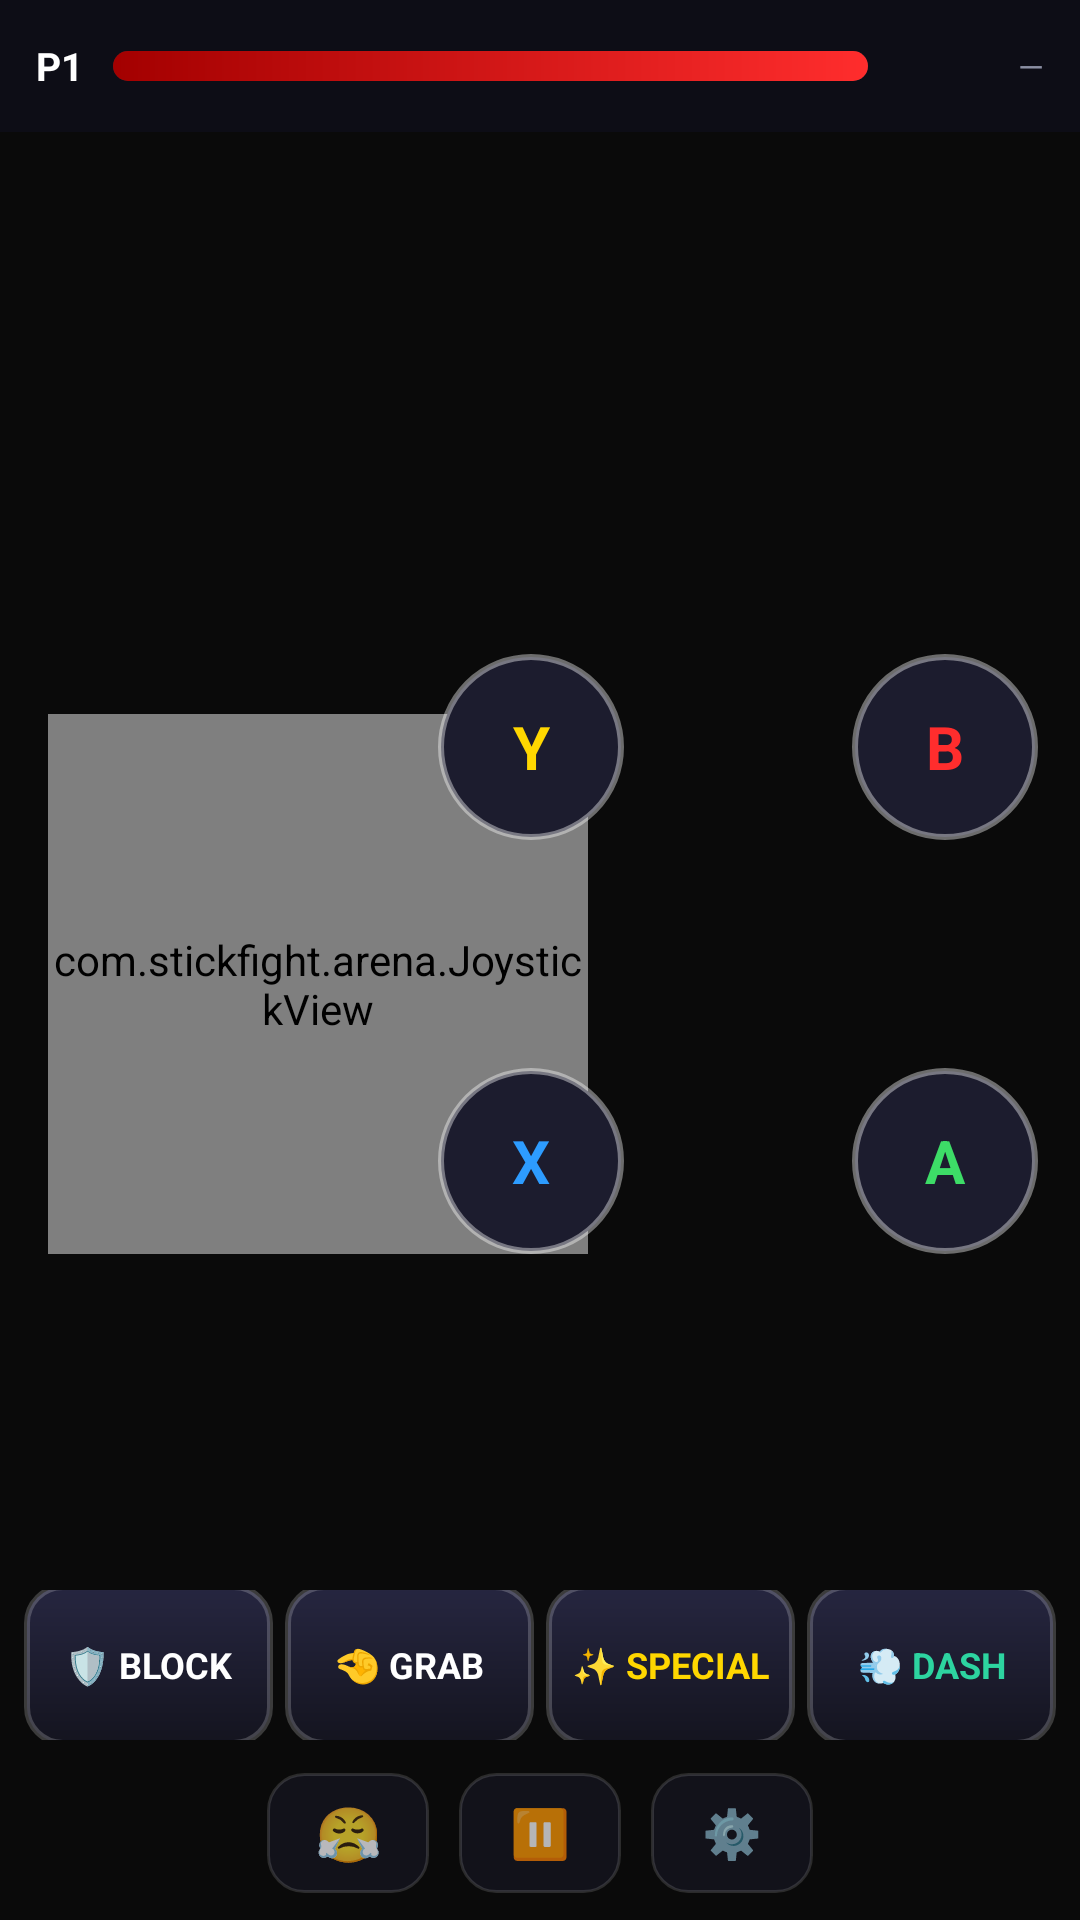

Android layout source for this screen:
<!-- AndroidManifest.xml: application theme Theme.SFA -->
<!-- res/layout/screen_controller.xml -->
<?xml version="1.0" encoding="utf-8"?>
<LinearLayout xmlns:android="http://schemas.android.com/apk/res/android"
    android:id="@+id/ctrl_root"
    android:layout_width="match_parent" android:layout_height="match_parent"
    android:orientation="vertical" android:background="@color/bg">

    
    <LinearLayout android:layout_width="match_parent" android:layout_height="44dp"
        android:orientation="horizontal" android:gravity="center_vertical"
        android:paddingStart="12dp" android:paddingEnd="12dp" android:background="#0d0d16">
        <TextView android:id="@+id/ctrl_name" android:layout_width="wrap_content"
            android:layout_height="wrap_content" android:text="P1" android:textColor="#ffffff"
            android:textSize="13sp" android:textStyle="bold"/>
        <ProgressBar android:id="@+id/ctrl_hp" style="?android:attr/progressBarStyleHorizontal"
            android:layout_width="0dp" android:layout_weight="1" android:layout_height="10dp"
            android:layout_marginStart="10dp" android:layout_marginEnd="10dp"
            android:progressDrawable="@drawable/hp_bar" android:max="100" android:progress="100"/>
        <TextView android:id="@+id/ctrl_combo" android:layout_width="wrap_content"
            android:layout_height="wrap_content" android:text="" android:textColor="@color/gold"
            android:textSize="15sp" android:textStyle="bold" android:minWidth="34dp" android:gravity="center"/>
        <TextView android:id="@+id/ctrl_ping" android:layout_width="wrap_content"
            android:layout_height="wrap_content" android:text="—" android:textColor="@color/muted"
            android:textSize="11sp" android:layout_marginStart="6dp"/>
    </LinearLayout>

    
    <FrameLayout android:layout_width="match_parent" android:layout_height="0dp"
        android:layout_weight="1">
        <com.stickfight.arena.JoystickView android:id="@+id/joystick"
            android:layout_width="180dp" android:layout_height="180dp"
            android:layout_gravity="bottom|start" android:layout_marginStart="16dp"
            android:layout_marginBottom="104dp"/>
        
        <View android:id="@+id/gesture_zone" android:layout_width="120dp"
            android:layout_height="match_parent" android:layout_gravity="center_horizontal"/>
        
        <FrameLayout android:id="@+id/abxy" android:layout_width="200dp"
            android:layout_height="200dp" android:layout_gravity="bottom|end"
            android:layout_marginEnd="14dp" android:layout_marginBottom="104dp">
            <TextView android:id="@+id/btnY" android:layout_width="62dp" android:layout_height="62dp"
                android:layout_gravity="top|start" android:gravity="center" android:text="Y"
                android:textColor="@color/gold" android:textSize="20sp" android:textStyle="bold"
                android:background="@drawable/btn_circle"/>
            <TextView android:id="@+id/btnX" android:layout_width="62dp" android:layout_height="62dp"
                android:layout_gravity="bottom|start" android:gravity="center" android:text="X"
                android:textColor="@color/p2" android:textSize="20sp" android:textStyle="bold"
                android:background="@drawable/btn_circle"/>
            <TextView android:id="@+id/btnB" android:layout_width="62dp" android:layout_height="62dp"
                android:layout_gravity="top|end" android:gravity="center" android:text="B"
                android:textColor="@color/p1" android:textSize="20sp" android:textStyle="bold"
                android:background="@drawable/btn_circle"/>
            <TextView android:id="@+id/btnA" android:layout_width="62dp" android:layout_height="62dp"
                android:layout_gravity="bottom|end" android:gravity="center" android:text="A"
                android:textColor="@color/green" android:textSize="20sp" android:textStyle="bold"
                android:background="@drawable/btn_circle"/>
        </FrameLayout>
    </FrameLayout>

    
    <LinearLayout android:layout_width="match_parent" android:layout_height="66dp"
        android:orientation="horizontal" android:padding="8dp" android:gravity="center">
        <TextView android:id="@+id/btn_block" android:layout_width="0dp" android:layout_weight="1"
            android:layout_height="54dp" android:layout_marginEnd="4dp" android:gravity="center"
            android:text="🛡️ BLOCK" android:textColor="#ffffff" android:textSize="12sp"
            android:textStyle="bold" android:background="@drawable/btn_action"/>
        <TextView android:id="@+id/btn_grab" android:layout_width="0dp" android:layout_weight="1"
            android:layout_height="54dp" android:layout_marginEnd="4dp" android:gravity="center"
            android:text="🤏 GRAB" android:textColor="#ffffff" android:textSize="12sp"
            android:textStyle="bold" android:background="@drawable/btn_action"/>
        <TextView android:id="@+id/btn_special" android:layout_width="0dp" android:layout_weight="1"
            android:layout_height="54dp" android:layout_marginEnd="4dp" android:gravity="center"
            android:text="✨ SPECIAL" android:textColor="@color/gold" android:textSize="12sp"
            android:textStyle="bold" android:background="@drawable/btn_action"/>
        <TextView android:id="@+id/btn_dash" android:layout_width="0dp" android:layout_weight="1"
            android:layout_height="54dp" android:gravity="center"
            android:text="💨 DASH" android:textColor="@color/teal" android:textSize="12sp"
            android:textStyle="bold" android:background="@drawable/btn_action"/>
    </LinearLayout>

    
    <LinearLayout android:layout_width="match_parent" android:layout_height="52dp"
        android:orientation="horizontal" android:gravity="center" android:paddingBottom="6dp">
        <TextView android:id="@+id/btn_emote" android:layout_width="54dp" android:layout_height="40dp"
            android:layout_marginEnd="10dp" android:gravity="center" android:text="😤"
            android:textSize="18sp" android:background="@drawable/btn_panel"/>
        <TextView android:id="@+id/btn_pause" android:layout_width="54dp" android:layout_height="40dp"
            android:layout_marginEnd="10dp" android:gravity="center" android:text="⏸"
            android:textSize="16sp" android:background="@drawable/btn_panel"/>
        <TextView android:id="@+id/btn_settings" android:layout_width="54dp" android:layout_height="40dp"
            android:gravity="center" android:text="⚙️" android:textSize="16sp"
            android:background="@drawable/btn_panel"/>
    </LinearLayout>
</LinearLayout>
<!-- resources referenced by this layout -->
<resources>
  <color name="bg">#0a0a0a</color>
  <color name="gold">#ffd700</color>
  <color name="green">#3ddc67</color>
  <color name="muted">#8b8fa3</color>
  <color name="p1">#ff2d2d</color>
  <color name="p2">#2d9cff</color>
  <color name="teal">#2dd4a0</color>
  <!-- drawable btn_action (drawable) -->
  <?xml version="1.0" encoding="utf-8"?>
  <ripple xmlns:android="http://schemas.android.com/apk/res/android" android:color="#33ffffff">
      <item>
          <shape><gradient android:angle="270" android:startColor="#262640" android:endColor="#14141f"/>
              <corners android:radius="12dp"/><stroke android:width="2dp" android:color="#33ffffff"/></shape>
      </item>
  </ripple>
  <!-- drawable btn_circle (drawable) -->
  <?xml version="1.0" encoding="utf-8"?>
  <ripple xmlns:android="http://schemas.android.com/apk/res/android" android:color="#44ffffff">
      <item>
          <shape android:shape="oval"><solid android:color="#1c1c2e"/>
              <stroke android:width="2dp" android:color="#66ffffff"/></shape>
      </item>
  </ripple>
  <!-- drawable btn_panel (drawable) -->
  <?xml version="1.0" encoding="utf-8"?>
  <ripple xmlns:android="http://schemas.android.com/apk/res/android" android:color="#22ffffff">
      <item>
          <shape><solid android:color="#12121a"/><corners android:radius="12dp"/>
              <stroke android:width="1dp" android:color="#22ffffff"/></shape>
      </item>
  </ripple>
  <!-- drawable hp_bar (drawable) -->
  <?xml version="1.0" encoding="utf-8"?>
  <layer-list xmlns:android="http://schemas.android.com/apk/res/android">
      <item android:id="@android:id/background">
          <shape><corners android:radius="5dp"/><solid android:color="#1affffff"/></shape>
      </item>
      <item android:id="@android:id/progress">
          <clip>
              <shape><corners android:radius="5dp"/>
                  <gradient android:angle="0" android:startColor="#a30000" android:endColor="#ff2d2d"/></shape>
          </clip>
      </item>
  </layer-list>
  <style name="Theme.SFA" parent="Theme.AppCompat.NoActionBar">
          <item name="android:windowBackground">@color/bg</item>
          <item name="android:statusBarColor">@color/bg</item>
          <item name="android:navigationBarColor">@color/bg</item>
          <item name="colorAccent">@color/gold</item>
          <item name="colorPrimary">@color/bg</item>
          <item name="colorPrimaryDark">@color/bg</item>
      </style>
</resources>
